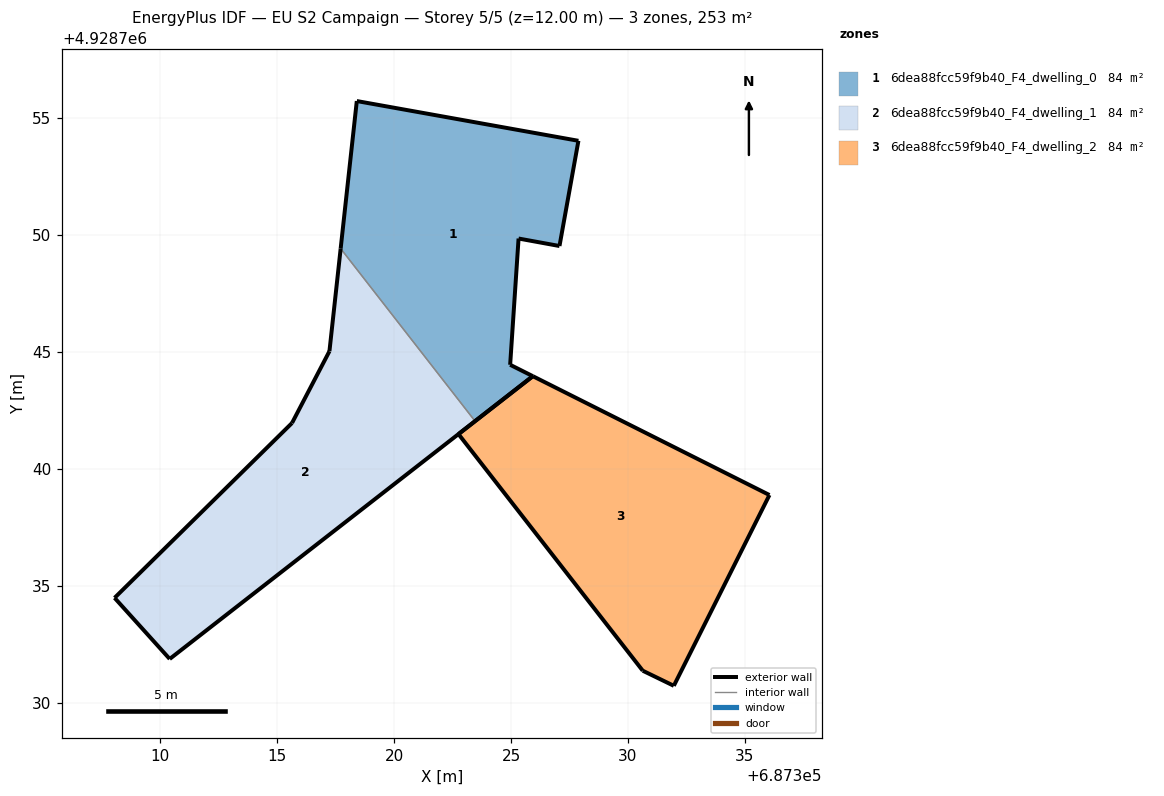
=== STOREY PLAN SPEC (per zone: floor XY polygon, exterior-wall plan segments, windows/doors) ===
zone 1: 6dea88fcc59f9b40_F4_dwelling_0  (84.4 m²)
  floor: (687325.93, 4928743.96) (687324.96, 4928744.45) (687325.32, 4928749.85) (687327.07, 4928749.53) (687327.88, 4928754.03) (687318.40, 4928755.73) (687317.71, 4928749.42) (687323.46, 4928742.04)
  exterior wall: (687327.88, 4928754.03) – (687327.07, 4928749.53)  [4.6 m]
  exterior wall: (687327.07, 4928749.53) – (687325.32, 4928749.85)  [1.8 m]
  exterior wall: (687325.32, 4928749.85) – (687324.96, 4928744.45)  [5.4 m]
  exterior wall: (687324.96, 4928744.45) – (687325.93, 4928743.96)  [1.1 m]
  exterior wall: (687325.93, 4928743.96) – (687323.46, 4928742.04)  [3.1 m]
  exterior wall: (687317.71, 4928749.42) – (687318.40, 4928755.73)  [6.3 m]
  exterior wall: (687318.40, 4928755.73) – (687327.88, 4928754.03)  [9.6 m]
  interior walls: 1
zone 2: 6dea88fcc59f9b40_F4_dwelling_1  (84.4 m²)
  floor: (687323.46, 4928742.04) (687317.71, 4928749.42) (687317.23, 4928745.03) (687315.63, 4928741.96) (687308.04, 4928734.48) (687310.40, 4928731.87)
  exterior wall: (687317.23, 4928745.03) – (687317.71, 4928749.42)  [4.4 m]
  exterior wall: (687323.46, 4928742.04) – (687310.40, 4928731.87)  [16.6 m]
  exterior wall: (687310.40, 4928731.87) – (687308.04, 4928734.48)  [3.5 m]
  exterior wall: (687308.04, 4928734.48) – (687315.63, 4928741.96)  [10.7 m]
  exterior wall: (687315.63, 4928741.96) – (687317.23, 4928745.03)  [3.5 m]
  interior walls: 1
zone 3: 6dea88fcc59f9b40_F4_dwelling_2  (84.4 m²)
  floor: (687331.96, 4928730.72) (687336.05, 4928738.88) (687325.93, 4928743.96) (687322.75, 4928741.49) (687330.63, 4928731.37)
  exterior wall: (687336.05, 4928738.88) – (687331.96, 4928730.72)  [9.1 m]
  exterior wall: (687331.96, 4928730.72) – (687330.63, 4928731.37)  [1.5 m]
  exterior wall: (687330.63, 4928731.37) – (687322.75, 4928741.49)  [12.8 m]
  exterior wall: (687322.75, 4928741.49) – (687325.93, 4928743.96)  [4.0 m]
  exterior wall: (687325.93, 4928743.96) – (687336.05, 4928738.88)  [11.3 m]

=== DERIVED (storey summary) ===
Building: EU S2 Campaign
Storey: 5 of 5  (floor level z = 12.00 m)
Storey gross floor area: 253.1 m²
Zones on this storey: 3
  - 6dea88fcc59f9b40_F4_dwelling_0: floor 84.4 m²; exterior wall 32.0 m (95.9 m²); WWR 0.0%
  - 6dea88fcc59f9b40_F4_dwelling_1: floor 84.4 m²; exterior wall 38.6 m (115.8 m²); WWR 0.0%
  - 6dea88fcc59f9b40_F4_dwelling_2: floor 84.4 m²; exterior wall 38.8 m (116.4 m²); WWR 0.0%
Zone adjacency (shared interzone walls):
  - 6dea88fcc59f9b40_F4_dwelling_0 ↔ 6dea88fcc59f9b40_F4_dwelling_1